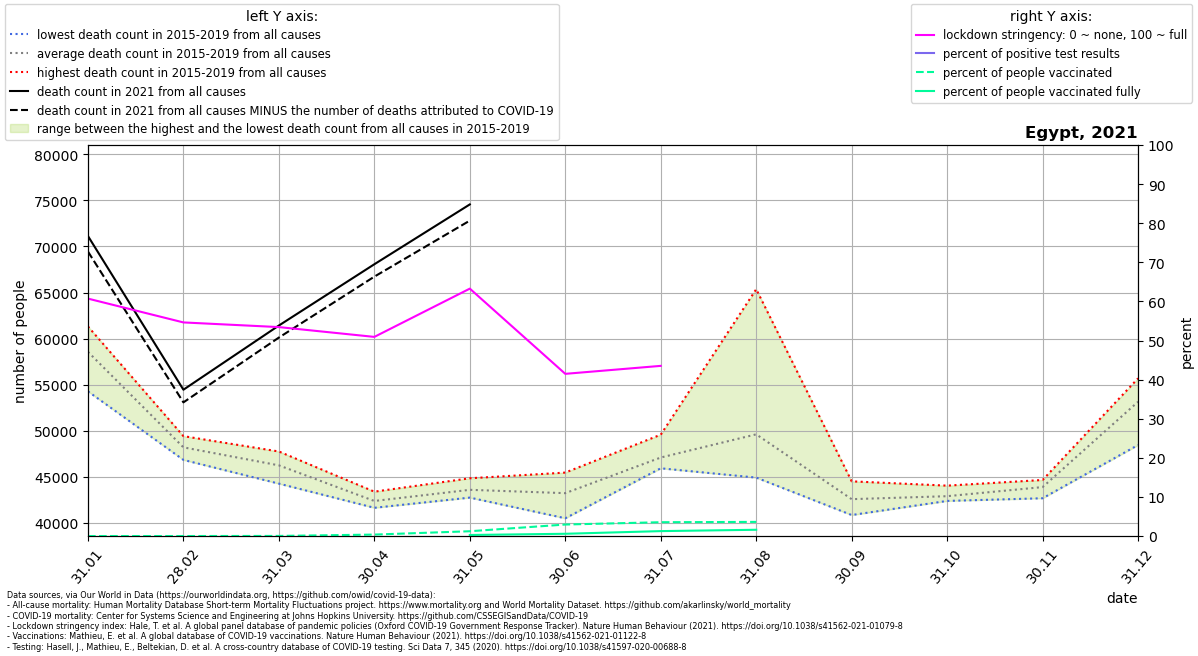

The file beside this chart, header and first rows:
location, date, time, time_unit, deaths_2010_all_ages, deaths_2011_all_ages, deaths_2012_all_ages, deaths_2013_all_ages, deaths_2014_all_ages, deaths_2015_all_ages, deaths_2016_all_ages, deaths_2017_all_ages, deaths_2018_all_ages, deaths_2019_all_ages, deaths_2020_all_ages, deaths_2021_all_ages, new_deaths, new_cases_smoothed, new_tests_smoothed, stringency_index, people_vaccinated, people_fully_vaccinated, population, positive_test_percent
Egypt, 2021-01-31, 1, monthly, , , , , , 59713, 58640, 58898, 54283, 61321, 56964, 71135, 1685, 977.3, , 60.72, 328.8, , 102334403, 
Egypt, 2021-02-28, 2, monthly, , , , , , 47678, 49103, 47982, 46845, 49423, 49835, 54459, 1372, 584, , 54.63, 1315, , 102334403, 
Egypt, 2021-03-31, 3, monthly, , , , , , 46524, 44270, 45686, 47022, 47757, 49131, 61424, 1307, 626.9, , 53.44, 27641, , 102334403, 
Egypt, 2021-04-30, 4, monthly, , , , , , 41648, 41935, 41655, 43399, 43303, 42078, 68072, 1344, 815.8, , 50.93, 379236, , 102334403, 
Egypt, 2021-05-31, 5, monthly, , , , , , 42771, 43144, 42754, 44473, 44851, 56747, 74563, 1757, 1127, , 63.27, 1253921, 272708, 102334403, 
Egypt, 2021-06-30, 6, monthly, , , , , , 40798, 44891, 40513, 44510, 45468, 79078, , 1073, 695, , 41.48, 3009808, 589366, 102334403, 
Egypt, 2021-07-31, 7, monthly, , , , , , 46374, 45934, 49581, 46202, 47420, 61079, , 355.0, 123, , 43.52, 3617243, 1287980, 102334403, 
Egypt, 2021-08-31, 8, monthly, , , , , , 65363, 44924, 45737, 46458, 45607, 56515, , 11.0, 42.14, , , 3697974, 1639532, 102334403, 
Egypt, 2021-09-30, 9, monthly, , , , , , 44519, 41001, 40863, 43907, 42635, 49351, , , , , , , , , 
Egypt, 2021-10-31, 10, monthly, , , , , , 42403, 42853, 42394, 44052, 42838, 45897, , , , , , , , , 
Egypt, 2021-11-30, 11, monthly, , , , , , 43253, 44610, 42684, 44667, 44263, 50681, , , , , , , , , 
Egypt, 2021-12-31, 12, monthly, , , , , , 52835, 54843, 48461, 53942, 55694, 68844, , , , , , , , , 
